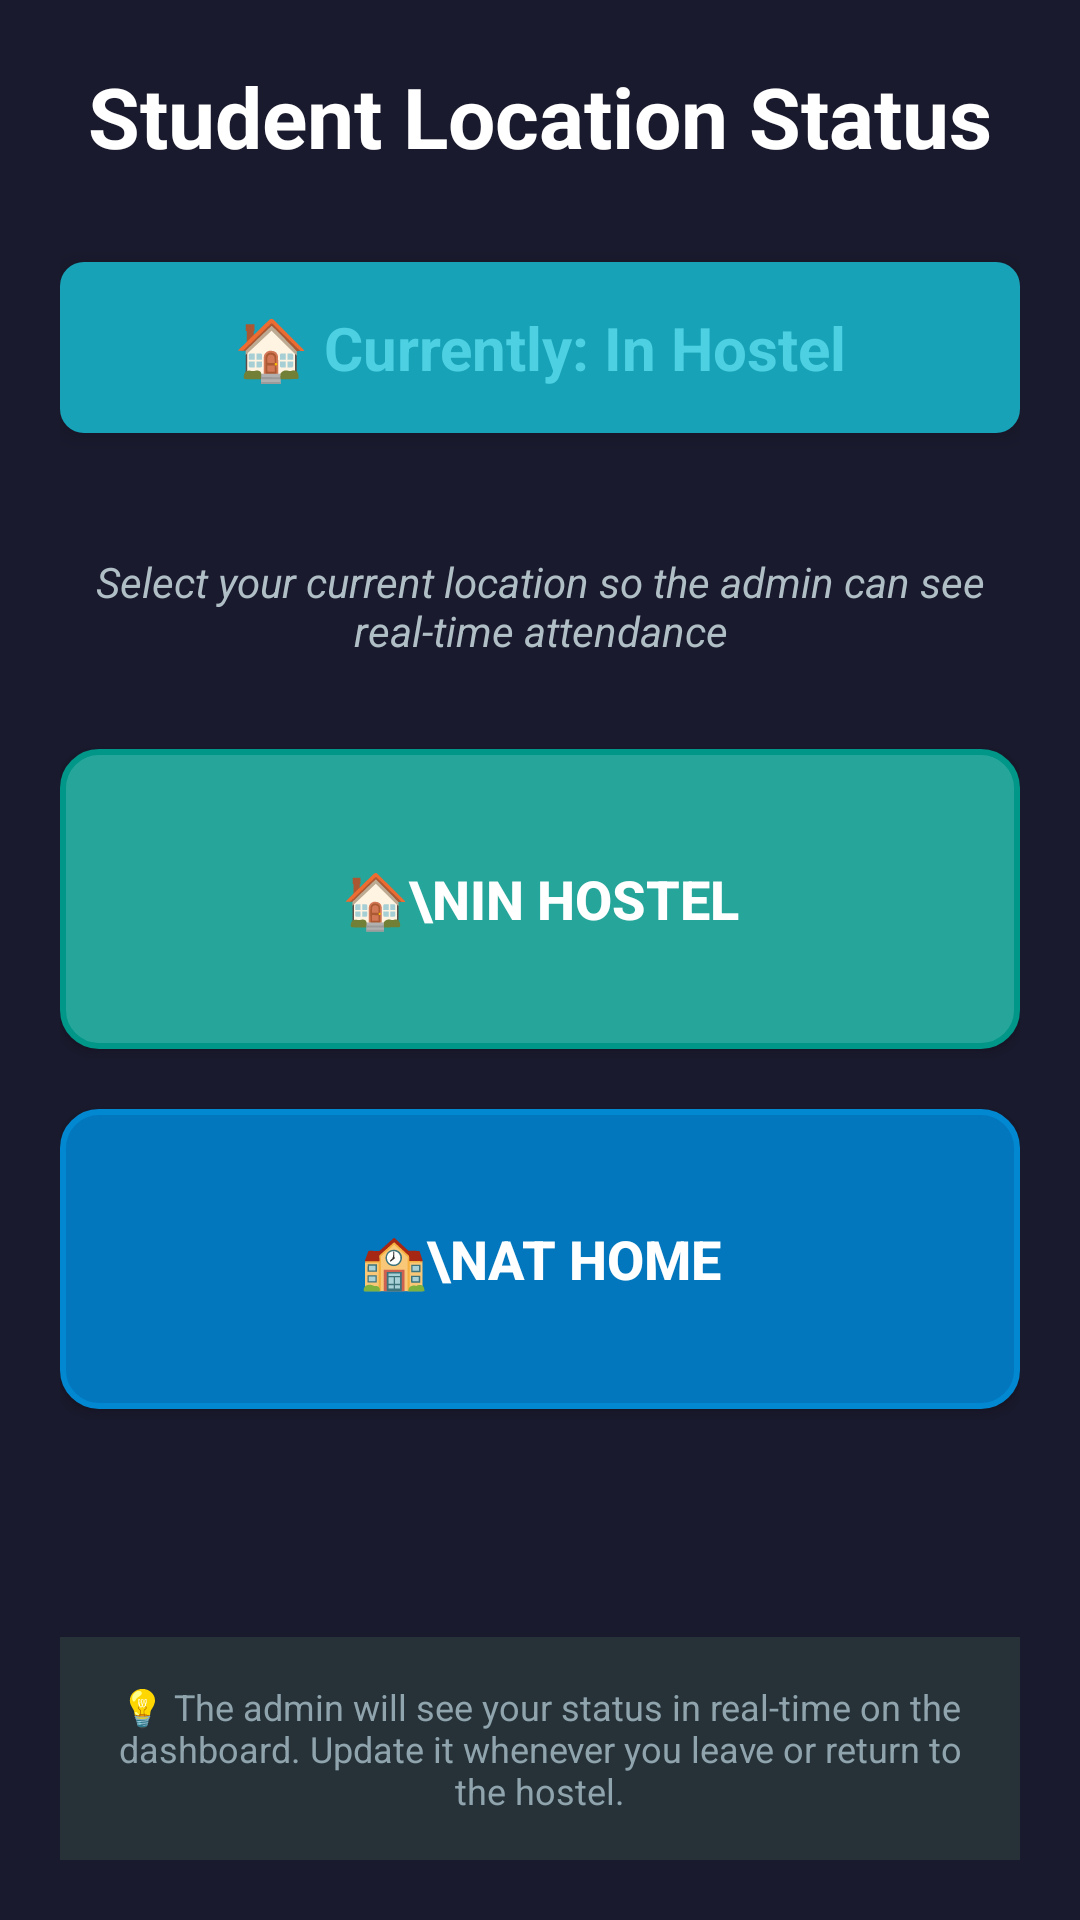

Layout XML and referenced resources for this Android screen:
<!-- AndroidManifest.xml: application theme Theme.HostelManagementApp -->
<!-- res/layout/activity_student_status.xml -->
<?xml version="1.0" encoding="utf-8"?>
<LinearLayout xmlns:android="http://schemas.android.com/apk/res/android"
    android:layout_width="match_parent"
    android:layout_height="match_parent"
    android:orientation="vertical"
    android:background="#1a1a2e"
    android:padding="20dp">

    <TextView
        android:layout_width="match_parent"
        android:layout_height="wrap_content"
        android:text="Student Location Status"
        android:textSize="28sp"
        android:textColor="#ffffff"
        android:textStyle="bold"
        android:layout_marginBottom="30dp"
        android:gravity="center" />

    <TextView
        android:id="@+id/statusLabel"
        android:layout_width="match_parent"
        android:layout_height="wrap_content"
        android:text="🏠 Currently: In Hostel"
        android:textSize="20sp"
        android:textColor="#4dd0e1"
        android:textStyle="bold"
        android:layout_marginBottom="40dp"
        android:gravity="center"
        android:padding="15dp"
        android:background="@drawable/button_teal"
        android:elevation="4dp" />

    <TextView
        android:layout_width="match_parent"
        android:layout_height="wrap_content"
        android:text="Select your current location so the admin can see real-time attendance"
        android:textSize="14sp"
        android:textColor="#b0bec5"
        android:layout_marginBottom="30dp"
        android:gravity="center"
        android:textStyle="italic" />

    <Button
        android:id="@+id/inHostelBtn"
        android:layout_width="match_parent"
        android:layout_height="100dp"
        android:text="🏠\nIn Hostel"
        android:textSize="18sp"
        android:textColor="#ffffff"
        android:textStyle="bold"
        android:background="@drawable/button_green"
        android:layout_marginBottom="20dp"
        android:elevation="8dp" />

    <Button
        android:id="@+id/atHomeBtn"
        android:layout_width="match_parent"
        android:layout_height="100dp"
        android:text="🏫\nAt Home"
        android:textSize="18sp"
        android:textColor="#ffffff"
        android:textStyle="bold"
        android:background="@drawable/button_blue"
        android:elevation="8dp" />

    <TextView
        android:layout_width="match_parent"
        android:layout_height="0dp"
        android:layout_weight="1" />

    <TextView
        android:layout_width="match_parent"
        android:layout_height="wrap_content"
        android:text="💡 The admin will see your status in real-time on the dashboard. Update it whenever you leave or return to the hostel."
        android:textSize="12sp"
        android:textColor="#90a4ae"
        android:layout_marginTop="20dp"
        android:padding="15dp"
        android:background="#263238"
        android:gravity="center"
        android:elevation="2dp" />

</LinearLayout>
<!-- resources referenced by this layout -->
<resources>
  <!-- drawable button_blue (drawable) -->
  <?xml version="1.0" encoding="utf-8"?>
  <shape xmlns:android="http://schemas.android.com/apk/res/android">
      <solid android:color="#0277bd" />
      <corners android:radius="12dp" />
      <stroke android:color="#0288d1" android:width="2dp" />
  </shape>
  <!-- drawable button_green (drawable) -->
  <?xml version="1.0" encoding="utf-8"?>
  <shape xmlns:android="http://schemas.android.com/apk/res/android">
      <solid android:color="#26a69a" />
      <corners android:radius="12dp" />
      <stroke android:color="#009688" android:width="2dp" />
  </shape>
  <!-- drawable button_teal (drawable) -->
  <?xml version="1.0" encoding="utf-8"?>
  <shape xmlns:android="http://schemas.android.com/apk/res/android"
      android:shape="rectangle">
      <solid android:color="#17a2b8" />
      <corners android:radius="8dp" />
  </shape>
  <style name="Theme.HostelManagementApp" parent="Base.Theme.HostelManagementApp" />
  <style name="Base.Theme.HostelManagementApp" parent="Theme.Material3.DayNight.NoActionBar">
          
          
      </style>
</resources>
